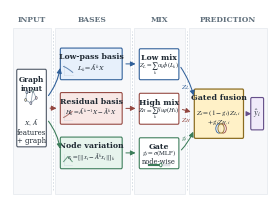

This figure's Python source:
from __future__ import annotations

import argparse
from pathlib import Path

import matplotlib.pyplot as plt
from matplotlib.patches import Circle, FancyArrowPatch, FancyBboxPatch, Rectangle


plt.rcParams.update(
    {
        "font.family": "serif",
        "font.serif": ["Times New Roman", "Times", "DejaVu Serif"],
        "mathtext.fontset": "stix",
        "axes.unicode_minus": False,
    }
)


COLORS = {
    "ink": "#1f2933",
    "muted": "#62717d",
    "panel": "#f7f8fa",
    "blue_fill": "#e7f0fb",
    "blue_edge": "#2f5f99",
    "red_fill": "#f8e8e6",
    "red_edge": "#93463f",
    "green_fill": "#e7f4ed",
    "green_edge": "#3b7c59",
    "gold_fill": "#fff1c7",
    "gold_edge": "#8a6b1f",
    "purple_fill": "#f0eafa",
    "purple_edge": "#66508a",
}


def _rounded_box(
    ax: plt.Axes,
    x: float,
    y: float,
    w: float,
    h: float,
    *,
    title: str,
    body: str,
    facecolor: str,
    edgecolor: str,
    title_size: float = 5.55,
    body_size: float = 5.05,
    linewidth: float = 0.78,
) -> None:
    patch = FancyBboxPatch(
        (x, y),
        w,
        h,
        boxstyle="round,pad=0.018,rounding_size=0.045",
        linewidth=linewidth,
        edgecolor=edgecolor,
        facecolor=facecolor,
        zorder=2,
    )
    ax.add_patch(patch)
    if title:
        ax.text(
            x + w / 2,
            y + h - 0.12,
            title,
            ha="center",
            va="top",
            fontsize=title_size,
            fontweight="bold",
            color=COLORS["ink"],
            zorder=3,
        )
        body_y = y + h / 2 - 0.10
    else:
        body_y = y + h / 2
    ax.text(
        x + w / 2,
        body_y,
        body,
        ha="center",
        va="center",
        fontsize=body_size,
        color=COLORS["ink"],
        linespacing=1.03,
        zorder=3,
    )


def _arrow(
    ax: plt.Axes,
    start: tuple[float, float],
    end: tuple[float, float],
    *,
    color: str,
    rad: float = 0.0,
    linewidth: float = 0.72,
    mutation_scale: float = 7.2,
) -> None:
    ax.add_patch(
        FancyArrowPatch(
            start,
            end,
            arrowstyle="-|>",
            mutation_scale=mutation_scale,
            linewidth=linewidth,
            color=color,
            connectionstyle=f"arc3,rad={rad}",
            shrinkA=3,
            shrinkB=3,
            zorder=5,
        )
    )


def _stage_header(ax: plt.Axes, x0: float, x1: float, label: str) -> None:
    ax.text(
        (x0 + x1) / 2,
        5.18,
        label.upper(),
        ha="center",
        va="center",
        fontsize=5.45,
        fontweight="bold",
        color=COLORS["muted"],
    )


def _graph_icon(ax: plt.Axes, cx: float, cy: float, scale: float = 1.0) -> None:
    nodes = [
        (cx - 0.28 * scale, cy + 0.21 * scale),
        (cx + 0.08 * scale, cy + 0.27 * scale),
        (cx + 0.28 * scale, cy - 0.02 * scale),
        (cx - 0.04 * scale, cy - 0.23 * scale),
        (cx - 0.35 * scale, cy - 0.10 * scale),
    ]
    edges = [(0, 1), (1, 2), (2, 3), (3, 4), (4, 0), (1, 3)]
    for i, j in edges:
        x0, y0 = nodes[i]
        x1, y1 = nodes[j]
        ax.plot([x0, x1], [y0, y1], color="#98a6b3", linewidth=0.58, zorder=4)
    node_colors = ["#dbeafe", "#dcfce7", "#fee2e2", "#ede9fe", "#fef3c7"]
    for (x, y), color in zip(nodes, node_colors):
        ax.add_patch(
            Circle((x, y), 0.058 * scale, facecolor=color, edgecolor="#4b5563", linewidth=0.45, zorder=5)
        )


def _tiny_filter(ax: plt.Axes, x: float, y: float, w: float, h: float, *, mode: str) -> None:
    ax.plot([x, x + w], [y, y], color="#cbd4dd", linewidth=0.42, alpha=0.70, zorder=2.4)
    ax.plot([x, x], [y, y + h], color="#cbd4dd", linewidth=0.42, alpha=0.70, zorder=2.4)
    xs = [x + w * t / 24 for t in range(25)]
    if mode == "low":
        ys = [y + h * (0.82 - 0.55 * (t / 24) ** 1.25) for t in range(25)]
        color = COLORS["blue_edge"]
    elif mode == "high":
        ys = [y + h * (0.25 + 0.56 * (t / 24) ** 1.18) for t in range(25)]
        color = COLORS["red_edge"]
    else:
        ys = [y + h * (0.28 + 0.48 * (1 - abs(2 * t / 24 - 1))) for t in range(25)]
        color = COLORS["green_edge"]
    ax.plot(xs, ys, color=color, linewidth=0.72, alpha=0.72, zorder=2.5)


def _gate_meter(ax: plt.Axes, x: float, y: float, w: float, *, edgecolor: str) -> None:
    ax.add_patch(Rectangle((x, y), w, 0.055, facecolor="#e5e7eb", edgecolor="#c7ced6", linewidth=0.32, zorder=5))
    ax.add_patch(Rectangle((x, y), 0.58 * w, 0.055, facecolor=edgecolor, edgecolor="none", zorder=6))
    ax.add_patch(Circle((x + 0.58 * w, y + 0.027), 0.052, facecolor="#ffffff", edgecolor=edgecolor, linewidth=0.62, zorder=7))


def _fusion_icon(ax: plt.Axes, cx: float, cy: float) -> None:
    ax.add_patch(Circle((cx - 0.09, cy), 0.13, facecolor=COLORS["blue_fill"], edgecolor=COLORS["blue_edge"], linewidth=0.55, zorder=5))
    ax.add_patch(Circle((cx + 0.09, cy), 0.13, facecolor=COLORS["red_fill"], edgecolor=COLORS["red_edge"], linewidth=0.55, zorder=5))
    ax.add_patch(Circle((cx, cy), 0.13, facecolor=COLORS["gold_fill"], edgecolor=COLORS["gold_edge"], linewidth=0.65, alpha=0.92, zorder=6))


def _input_box(ax: plt.Axes) -> None:
    patch = FancyBboxPatch(
        (0.30, 1.58),
        1.20,
        2.16,
        boxstyle="round,pad=0.018,rounding_size=0.045",
        linewidth=0.78,
        edgecolor="#4b5563",
        facecolor="#ffffff",
        zorder=2,
    )
    ax.add_patch(patch)
    ax.text(
        0.90,
        3.58,
        "Graph\ninput",
        ha="center",
        va="top",
        fontsize=5.35,
        fontweight="bold",
        color=COLORS["ink"],
        zorder=3,
    )
    _graph_icon(ax, 0.90, 2.96, scale=0.70)
    ax.text(
        0.90,
        2.02,
        r"$X,\ \hat A$" + "\nfeatures\n+ graph",
        ha="center",
        va="center",
        fontsize=5.05,
        color=COLORS["ink"],
        linespacing=1.05,
        zorder=3,
    )


def plot_framework(output_path: Path) -> None:
    output_path.parent.mkdir(parents=True, exist_ok=True)

    fig, ax = plt.subplots(figsize=(3.35, 2.50), dpi=400)
    ax.set_xlim(0, 10.85)
    ax.set_ylim(0, 5.45)
    ax.axis("off")

    stages = [
        (0.12, 1.70, "input"),
        (1.86, 5.02, "bases"),
        (5.18, 7.30, "mix"),
        (7.46, 10.72, "prediction"),
    ]
    for x0, x1, label in stages:
        ax.add_patch(
            Rectangle(
                (x0, 0.22),
                x1 - x0,
                4.72,
                facecolor=COLORS["panel"],
                edgecolor="#e2e7ec",
                linewidth=0.48,
                zorder=0,
            )
        )
        _stage_header(ax, x0, x1, label)

    for x in [1.78, 5.10, 7.38]:
        ax.plot([x, x], [0.34, 4.83], color="#cbd4dd", linewidth=0.55, linestyle=(0, (2.2, 2.2)), zorder=1)

    _input_box(ax)

    _rounded_box(
        ax,
        2.12,
        3.48,
        2.55,
        0.86,
        title="Low-pass basis",
        body=r"$L_k=\hat A^kX$",
        facecolor=COLORS["blue_fill"],
        edgecolor=COLORS["blue_edge"],
        body_size=5.35,
    )
    _tiny_filter(ax, 2.24, 3.59, 0.38, 0.30, mode="low")
    _rounded_box(
        ax,
        2.12,
        2.22,
        2.55,
        0.86,
        title="Residual basis",
        body=r"$H_k=\hat A^{k-1}X-\hat A^kX$",
        facecolor=COLORS["red_fill"],
        edgecolor=COLORS["red_edge"],
        body_size=4.85,
    )
    _tiny_filter(ax, 2.24, 2.32, 0.36, 0.30, mode="high")
    _rounded_box(
        ax,
        2.12,
        0.96,
        2.55,
        0.86,
        title="Node variation",
        body=r"$r_i=[\|x_i-\hat A^kx_i\|]_k$",
        facecolor=COLORS["green_fill"],
        edgecolor=COLORS["green_edge"],
        body_size=4.80,
    )
    _tiny_filter(ax, 2.24, 1.06, 0.36, 0.30, mode="band")

    _rounded_box(
        ax,
        5.42,
        3.48,
        1.62,
        0.84,
        title="Low mix",
        body=r"$Z_L=\sum_k\alpha_k\phi(L_k)$",
        facecolor="#ffffff",
        edgecolor=COLORS["blue_edge"],
        body_size=4.70,
    )
    _rounded_box(
        ax,
        5.42,
        2.22,
        1.62,
        0.84,
        title="High mix",
        body=r"$Z_H=\sum_k\beta_k\psi(H_k)$",
        facecolor="#ffffff",
        edgecolor=COLORS["red_edge"],
        body_size=4.65,
    )
    _rounded_box(
        ax,
        5.42,
        0.96,
        1.62,
        0.84,
        title="Gate",
        body=r"$g_i=\sigma(\mathrm{MLP})$" + "\nnode-wise",
        facecolor="#ffffff",
        edgecolor=COLORS["green_edge"],
        body_size=4.80,
    )
    _gate_meter(ax, 5.78, 1.02, 0.90, edgecolor=COLORS["green_edge"])

    _rounded_box(
        ax,
        7.72,
        1.82,
        2.02,
        1.36,
        title="Gated fusion",
        body=r"$Z_i=(1-g_i)Z_{L,i}$" + "\n" + r"$+\,g_iZ_{H,i}$",
        facecolor=COLORS["gold_fill"],
        edgecolor=COLORS["gold_edge"],
        body_size=5.15,
        linewidth=0.88,
    )
    _fusion_icon(ax, 8.82, 2.08)
    _rounded_box(
        ax,
        10.08,
        2.06,
        0.50,
        0.88,
        title="",
        body=r"$\hat y_i$",
        facecolor=COLORS["purple_fill"],
        edgecolor=COLORS["purple_edge"],
        body_size=6.05,
        linewidth=0.82,
    )

    _arrow(ax, (1.50, 2.92), (2.12, 3.91), color=COLORS["blue_edge"], rad=0.15, linewidth=0.78)
    _arrow(ax, (1.50, 2.66), (2.12, 2.65), color=COLORS["red_edge"], linewidth=0.78)
    _arrow(ax, (1.50, 2.38), (2.12, 1.39), color=COLORS["green_edge"], rad=-0.15, linewidth=0.78)

    for y, color in [(3.91, COLORS["blue_edge"]), (2.65, COLORS["red_edge"]), (1.39, COLORS["green_edge"])]:
        _arrow(ax, (4.67, y), (5.42, y), color=color, linewidth=0.72)

    _arrow(ax, (7.04, 3.91), (7.72, 2.90), color=COLORS["blue_edge"], rad=-0.10, linewidth=0.74)
    _arrow(ax, (7.04, 2.65), (7.72, 2.52), color=COLORS["red_edge"], linewidth=0.74)
    _arrow(ax, (7.04, 1.39), (7.72, 2.10), color=COLORS["green_edge"], rad=0.12, linewidth=0.74)
    _arrow(ax, (9.74, 2.50), (10.08, 2.50), color=COLORS["purple_edge"], linewidth=0.76)

    ax.text(7.33, 3.25, r"$Z_L$", ha="center", va="center", fontsize=5.20, color=COLORS["blue_edge"])
    ax.text(7.34, 2.31, r"$Z_H$", ha="center", va="center", fontsize=5.20, color=COLORS["red_edge"])
    ax.text(7.29, 1.81, r"$g_i$", ha="center", va="center", fontsize=5.20, color=COLORS["green_edge"])

    fig.savefig(output_path, bbox_inches="tight", pad_inches=0.035)
    plt.close(fig)
    print(f"[saved] {output_path}")


def main() -> None:
    parser = argparse.ArgumentParser(description="Draw the HARP-GNN internal block diagram.")
    parser.add_argument(
        "--output",
        default="paper/figures/harp_framework.png",
        help="Output image path.",
    )
    args = parser.parse_args()
    plot_framework(Path(args.output))


if __name__ == "__main__":
    main()
